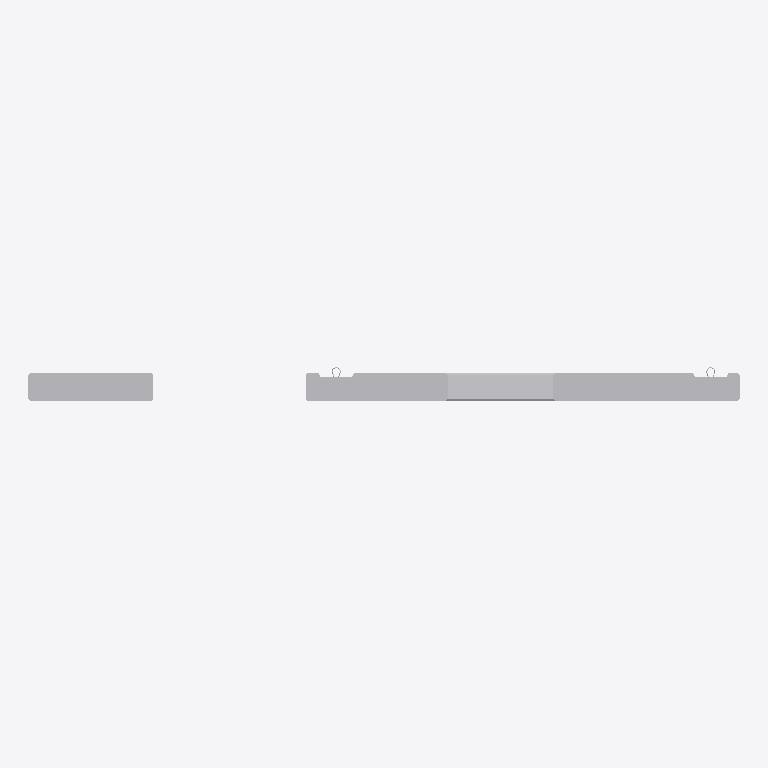
Plan cut of the same IFC building model at storey 'Level 00' (level 0.00 m, cut at 1.40 m), seen from above with north up, elements coloured by IFC class (only those large enough to see are counted): 1 other element (light grey). Cut surfaces are drawn darker.
Extent 4.7 m × 0.2 m × 3.0 m (x, y, z). Storeys (2): Level -01 at -3.00 m; Level 00 at 0.00 m. Elements (11): 11 IfcBuildingElementProxy.

HEADER;
FILE_DESCRIPTION(('ViewDefinition [CoordinationView_V2.0]','RevitIdentifiers [VersionGUID: e73b0dd8-265e-47bf-9d41-f5c30816393d, NumberOfSaves: 1]','CoordinateReference [CoordinateBase: Project Base Point, ProjectSite: Internal]'),'2;1');
FILE_NAME('WC001.ifc','2026-09-15T15:53:59+05:30',(''),(''),'ODA SDAI 24.11','Autodesk Revit 25.0.2.419 (ENG) - IFC 25.0.2.419','');
FILE_SCHEMA(('IFC2X3'));
ENDSEC;
DATA;
#28=IFCPROJECT('396eTEAK1CXRSWx6O45x54',#18,'25007',$,$,'NORTH DEVON DISTRICT HOSPITAL','A4 - AUTHORISED AND ACCEPTED FOR STAGE 4',(#23),#1583);
#43=IFCSITE('396eTEAK1CXRSWx6O45x56',#18,'Default',$,$,#42,$,$,.ELEMENT.,(51,5,33,260589),(-4,-2,-55,-833180),51000.00000000001,$,$);
#33=IFCBUILDING('396eTEAK1CXRSWx6O45x55',#18,'',$,$,#31,$,'',.ELEMENT.,$,$,#32);
#37=IFCBUILDINGSTOREY('1_eFdIkGr1uu6LPKpdBAA6',#18,'Level -01',$,'Level:Circle Head - Project Datum',#36,$,'Level -01',.ELEMENT.,-3000.0);
#40=IFCBUILDINGSTOREY('3Zu5Bv0LOHrPC10026FoQQ',#18,'Level 00',$,'Level:Circle Head - Project Datum',#39,$,'Level 00',.ELEMENT.,0.0);
#265=IFCBUILDINGELEMENTPROXY('0$Ihpid8T1QhNkxZv_g$J6',#18,'WC001:WC001:1258122',$,'WC001:WC001',#264,#261,'1258122',$);
ENDSEC;
